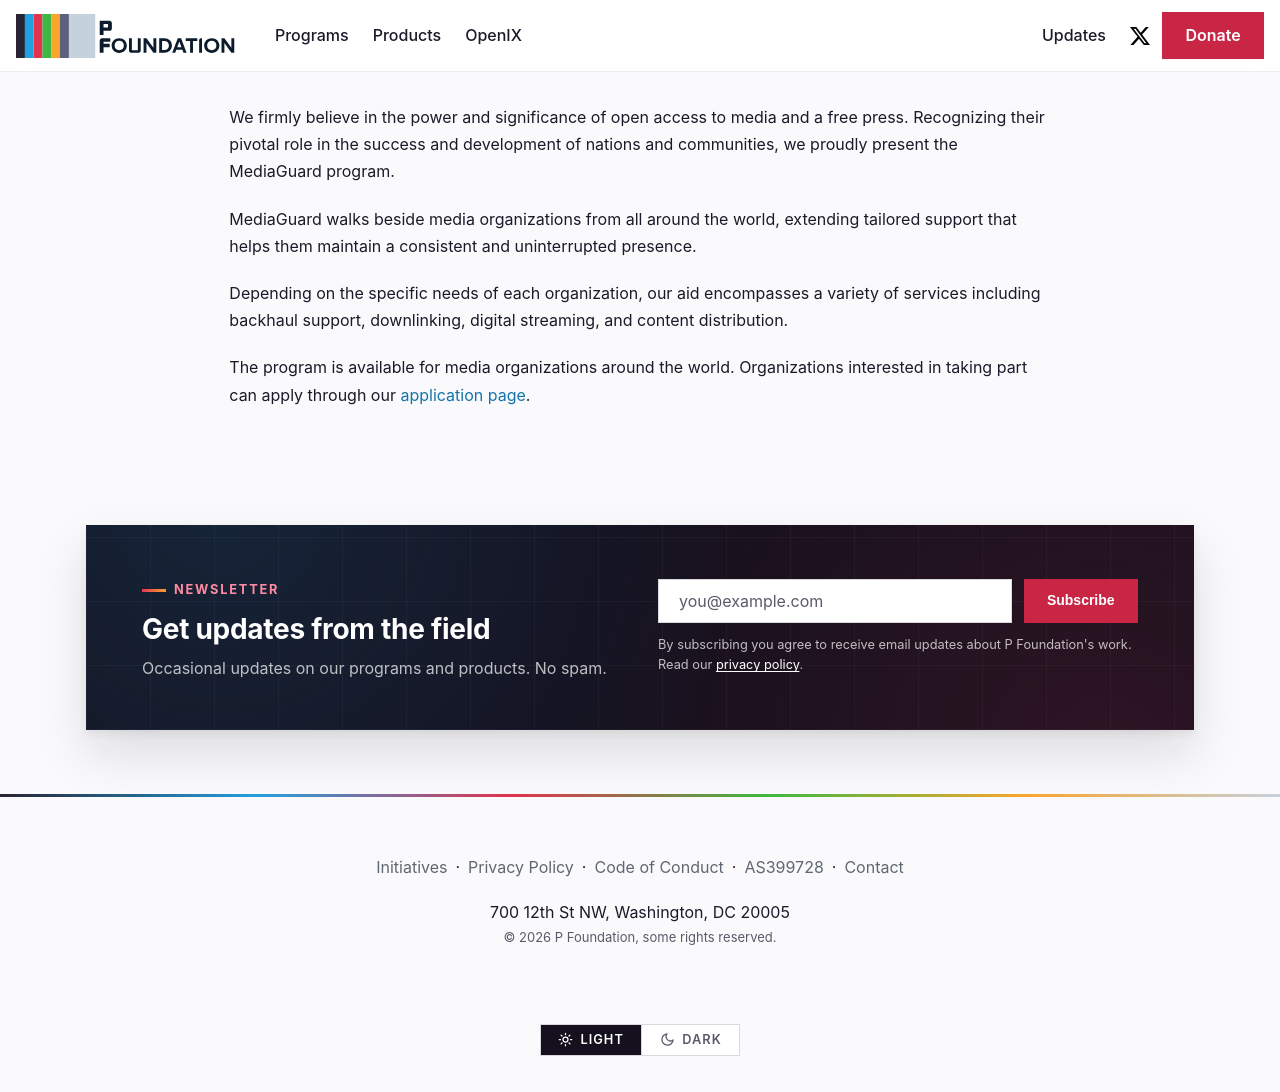

repository: pfoundation/p.foundation · page: assets/programs/mediaGuard.html · generator: docusaurus

We firmly believe in the power and significance of open access to media and a free press. Recognizing their pivotal role in the success and development of nations and communities, we proudly present the MediaGuard program.

MediaGuard walks beside media organizations from all around the world, extending tailored support that helps them maintain a consistent and uninterrupted presence.

Depending on the specific needs of each organization, our aid encompasses a variety of services including backhaul support, downlinking, digital streaming, and content distribution.

The program is available for media organizations around the world. Organizations interested in taking part can apply through our [application page](/apply?program=mediaguard).
